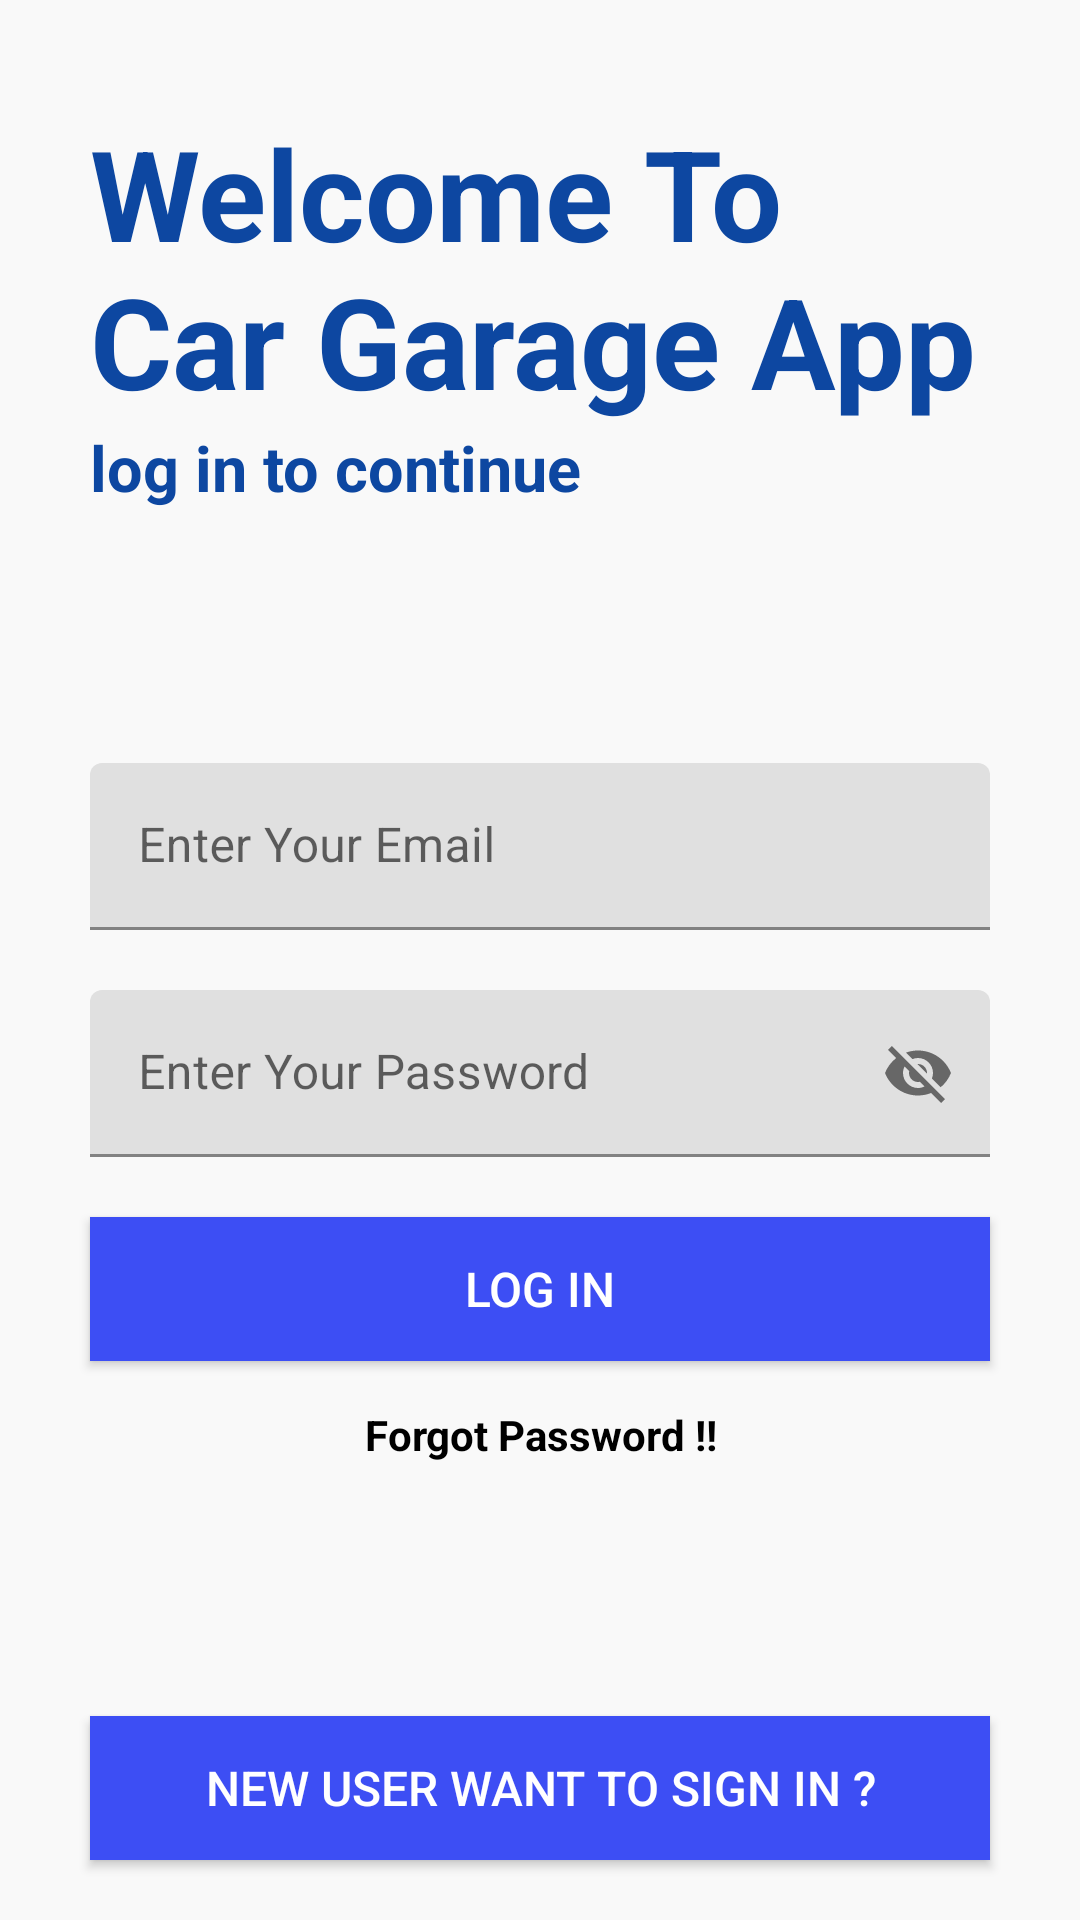

Produce the Android XML layout that renders to this screen, including the resource entries it uses.
<!-- AndroidManifest.xml: application theme Theme.CarGarage -->
<!-- res/layout/activity_log_in.xml -->
<?xml version="1.0" encoding="utf-8"?>
<RelativeLayout xmlns:android="http://schemas.android.com/apk/res/android"
    xmlns:tools="http://schemas.android.com/tools"
    android:layout_width="match_parent"
    android:layout_height="match_parent"
    xmlns:app="http://schemas.android.com/apk/res-auto"
    android:background="#f9f9f9"
    tools:context=".registration.presentation.LogIn">

    <RelativeLayout
        android:id="@+id/centerLine"
        android:layout_width="match_parent"
        android:layout_height="wrap_content"
        android:layout_centerInParent="true">
    </RelativeLayout>

    <LinearLayout
        android:layout_width="match_parent"
        android:layout_height="wrap_content"
        android:layout_above="@+id/centerLine"
        android:layout_marginLeft="30dp"
        android:layout_marginRight="30dp"
        android:layout_marginBottom="150dp"
        android:orientation="vertical">
        <TextView
            android:layout_width="match_parent"
            android:layout_height="wrap_content"
            android:textSize="42sp"
            android:text="Welcome To Car Garage App"
            android:textStyle="bold"
            android:textColor="#0D47A1">

        </TextView>

        <TextView
            android:layout_width="match_parent"
            android:layout_height="wrap_content"
            android:textSize="21sp"
            android:text="log in to continue"
            android:textStyle="bold"
            android:textColor="#0D47A1">

        </TextView>


    </LinearLayout>

    <com.google.android.material.textfield.TextInputLayout
        android:layout_width="match_parent"
        android:layout_height="wrap_content"
        android:layout_above="@+id/centerLine"
        android:layout_marginBottom="10dp"
        android:layout_marginRight="30dp"
        android:layout_marginLeft="30dp"
        android:id="@+id/email">

        <EditText
            android:id="@+id/logInEmail"
            android:layout_width="match_parent"
            android:layout_height="wrap_content"
            android:hint="Enter Your Email"
            android:inputType="textEmailAddress"
            tools:ignore="TouchTargetSizeCheck,SpeakableTextPresentCheck" />
    </com.google.android.material.textfield.TextInputLayout>

    <com.google.android.material.textfield.TextInputLayout
        android:layout_width="match_parent"
        android:layout_height="wrap_content"
        android:layout_below="@+id/centerLine"
        android:layout_marginTop="10dp"
        android:layout_marginRight="30dp"
        android:layout_marginLeft="30dp"
        android:id="@+id/password"
        app:passwordToggleEnabled="true">

        <EditText
            android:id="@+id/logInPassword"
            android:layout_width="match_parent"
            android:layout_height="wrap_content"
            android:hint="Enter Your Password"
            tools:ignore="SpeakableTextPresentCheck" />
    </com.google.android.material.textfield.TextInputLayout>

    <Button
        android:id="@+id/logInBtn"
        android:layout_width="match_parent"
        android:layout_height="wrap_content"
        android:layout_below="@+id/password"
        android:layout_marginTop="20dp"
        android:layout_marginLeft="30dp"
        android:layout_marginRight="30dp"
        android:background="#3D4EF4"
        android:text="Log In"
        android:textSize="16sp"
        android:textColor="@color/white">
    </Button>

    <TextView
        android:id="@+id/forgotPass"
        android:layout_width="wrap_content"
        android:layout_height="wrap_content"
        android:layout_below="@id/logInBtn"
        android:layout_centerInParent="true"
        android:layout_marginLeft="20dp"
        android:layout_marginTop="15dp"
        android:layout_marginRight="20dp"
        android:text="Forgot Password !!"
        android:textAlignment="center"
        android:textColor="@color/black"
        android:textStyle="bold">

    </TextView>

    <Button
        android:id="@+id/signUpBtn"
        android:layout_width="match_parent"
        android:layout_height="wrap_content"
        android:layout_alignParentBottom="true"
        android:layout_marginLeft="30dp"
        android:layout_marginRight="30dp"
        android:layout_marginBottom="20dp"
        android:background="#3D4EF4"
        android:text="New User Want To Sign In ?"
        android:textColor="@color/white"
        android:textSize="16sp">

    </Button>


</RelativeLayout>
<!-- resources referenced by this layout -->
<resources>
  <style name="Theme.CarGarage" parent="Theme.MaterialComponents.DayNight.DarkActionBar">
          
          <item name="colorPrimary">@color/purple_500</item>
          <item name="colorPrimaryVariant">@color/purple_700</item>
          <item name="colorOnPrimary">@color/white</item>
          
          <item name="colorSecondary">@color/teal_200</item>
          <item name="colorSecondaryVariant">@color/teal_700</item>
          <item name="colorOnSecondary">@color/black</item>
          
          <item name="android:statusBarColor" tools:targetApi="l">?attr/colorPrimaryVariant</item>
          
      </style>
  <!-- not gathered from this repository: default colours our renderer supplied (Android Studio template values) -->
  <color name="purple_500">#FF6200EE</color>
  <color name="purple_700">#FF3700B3</color>
  <color name="teal_200">#FF03DAC5</color>
  <color name="teal_700">#FF018786</color>
  <color name="black">#FF000000</color>
  <color name="white">#FFFFFFFF</color>
</resources>
